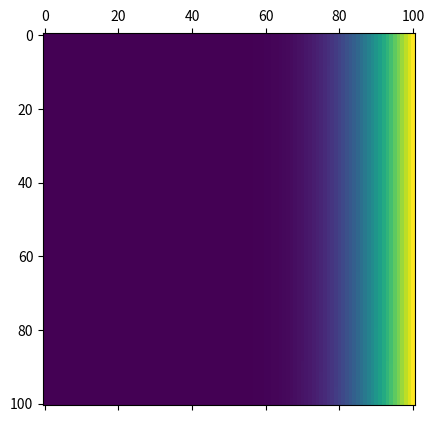

This chart was generated by the following Python code:
import matplotlib
import matplotlib.pyplot as plt
import numpy as np
import scipy as sp
import math
import pandas # for printing
import copy

# Set up parameters
N = 100
T = 200
D, delta_x, delta_t = 0.01, 1/float(N), 0.001
Cons = 1/4
maxiters = 1000
epsilon = 0.001 #break-off value for Jacobi iteration

# Build empty matrix
M = np.zeros((N+1,N+1))
for n in range(N+1):
    M[n,0] = 0
    M[n,N] = 1

i  = 0
while (i < maxiters):
    c = 0
    i += 1
    coordinates = [(x,y+1) for x in range(N+1) for y in range(N-1)]
    for x, y in coordinates:
        newValue = Cons*(M[x-1,y] + M[(x+1)%N,y] + M[x,y-1] + M[x,y+1])
        delta = abs(newValue - M[x,y])
        M[x,y] = newValue
    # Determine if system is converged
        if delta > epsilon:
            c += 1
    if c == 0:
        print("Terminated in iteration ",i) #add timer?
        break
# print(pandas.DataFrame(M))

plt.matshow(M)
plt.show()
